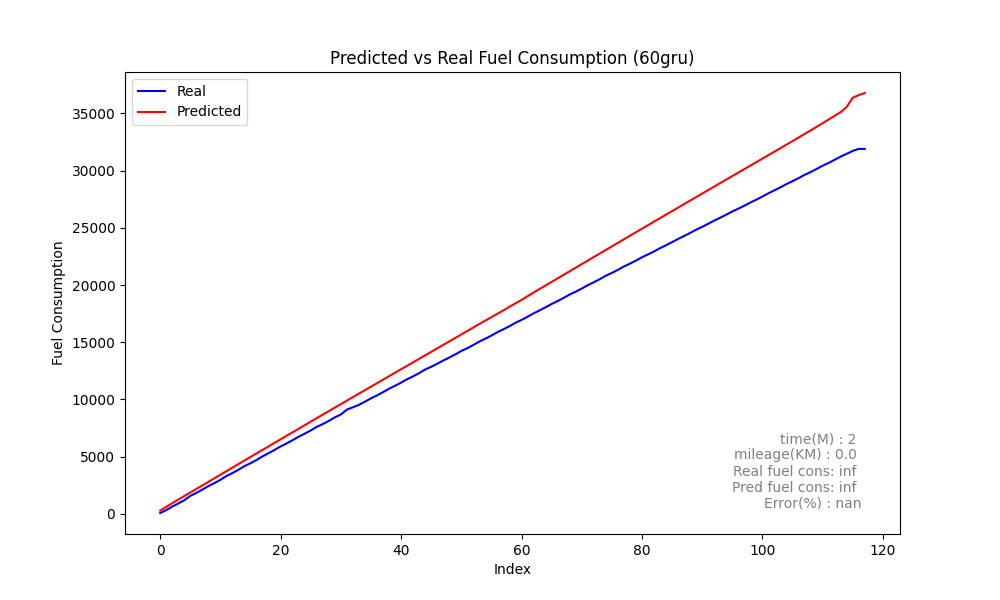

Data behind this chart, as committed beside it:
Speed, Actual, Predicted_sum, Predicted, rate, MAE, MSE, MAPE
0, 83.38, 298.1, 298.1, 83.38, 45.57, 5377, 18.59
0, 336.7, 619.3, 321.2, 253.3, 45.57, 5377, 18.59
0, 648.5, 940.3, 321, 311.8, 45.57, 5377, 18.59
0, 915.9, 1254, 313.7, 267.4, 45.57, 5377, 18.59
0, 1199, 1564, 310.2, 282.7, 45.57, 5377, 18.59
0, 1579, 1874, 309.5, 380.1, 45.57, 5377, 18.59
0, 1839, 2183, 309.8, 259.9, 45.57, 5377, 18.59
0, 2126, 2494, 310.4, 286.9, 45.57, 5377, 18.59
0, 2437, 2805, 310.9, 311.5, 45.57, 5377, 18.59
0, 2695, 3116, 311.1, 258.4, 45.57, 5377, 18.59
0, 2983, 3427, 311.2, 287.6, 45.57, 5377, 18.59
0, 3312, 3738, 311.1, 328.9, 45.57, 5377, 18.59
0, 3576, 4049, 310.9, 264.1, 45.57, 5377, 18.59
0, 3867, 4360, 310.6, 290.5, 45.57, 5377, 18.59
0, 4182, 4670, 310.3, 315.1, 45.57, 5377, 18.59
0, 4434, 4980, 310, 251.9, 45.57, 5377, 18.59
0, 4718, 5290, 309.7, 283.9, 45.57, 5377, 18.59
0, 5036, 5599, 309.4, 318.9, 45.57, 5377, 18.59
0, 5309, 5908, 309.1, 273.1, 45.57, 5377, 18.59
0, 5600, 6217, 308.8, 290.5, 45.57, 5377, 18.59
0, 5902, 6525, 308.5, 302.5, 45.57, 5377, 18.59
0, 6167, 6834, 308.2, 264.3, 45.57, 5377, 18.59
0, 6451, 7142, 308, 284.5, 45.57, 5377, 18.59
0, 6751, 7449, 307.7, 300.1, 45.57, 5377, 18.59
0, 7016, 7757, 307.5, 264.8, 45.57, 5377, 18.59
0, 7298, 8064, 307.2, 282.2, 45.57, 5377, 18.59
0, 7612, 8371, 307, 313.7, 45.57, 5377, 18.59
0, 7853, 8678, 306.7, 240.8, 45.57, 5377, 18.59
0, 8129, 8984, 306.5, 276.1, 45.57, 5377, 18.59
0, 8438, 9290, 306.2, 309.3, 45.57, 5377, 18.59
0, 8691, 9596, 306, 252.6, 45.57, 5377, 18.59
0, 9114, 9902, 305.7, 422.9, 45.57, 5377, 18.59
0, 9320, 10208, 305.5, 205.9, 45.57, 5377, 18.59
0, 9531, 10513, 305.2, 211.5, 45.57, 5377, 18.59
0, 9807, 10818, 305, 275.7, 45.57, 5377, 18.59
0, 10100, 11123, 304.7, 293.2, 45.57, 5377, 18.59
0, 10357, 11427, 304.5, 257.2, 45.57, 5377, 18.59
0, 10639, 11731, 304.2, 281.8, 45.57, 5377, 18.59
0, 10943, 12035, 304, 303.8, 45.57, 5377, 18.59
0, 11194, 12339, 303.8, 251.2, 45.57, 5377, 18.59
0, 11474, 12643, 303.6, 280.3, 45.57, 5377, 18.59
0, 11769, 12946, 303.5, 295, 45.57, 5377, 18.59
0, 12025, 13250, 303.4, 255.2, 45.57, 5377, 18.59
0, 12305, 13553, 303.4, 280.3, 45.57, 5377, 18.59
0, 12620, 13856, 303.4, 314.9, 45.57, 5377, 18.59
0, 12853, 14160, 303.5, 233.2, 45.57, 5377, 18.59
0, 13122, 14463, 303.6, 269.3, 45.57, 5377, 18.59
0, 13407, 14767, 303.9, 284.4, 45.57, 5377, 18.59
0, 13664, 15071, 304.2, 256.9, 45.57, 5377, 18.59
0, 13936, 15376, 304.5, 272.8, 45.57, 5377, 18.59
0, 14242, 15681, 304.8, 305.9, 45.57, 5377, 18.59
0, 14483, 15986, 304.9, 240.5, 45.57, 5377, 18.59
0, 14762, 16290, 304.6, 279.5, 45.57, 5377, 18.59
0, 15063, 16594, 303.6, 300.7, 45.57, 5377, 18.59
0, 15313, 16895, 301.7, 250.2, 45.57, 5377, 18.59
0, 15583, 17194, 299, 269.8, 45.57, 5377, 18.59
0, 15882, 17491, 296.6, 299.4, 45.57, 5377, 18.59
0, 16137, 17788, 297, 254.2, 45.57, 5377, 18.59
0, 16403, 18099, 311.2, 266.3, 45.57, 5377, 18.59
0, 16702, 18401, 302.2, 299.5, 45.57, 5377, 18.59
... 58 more rows
